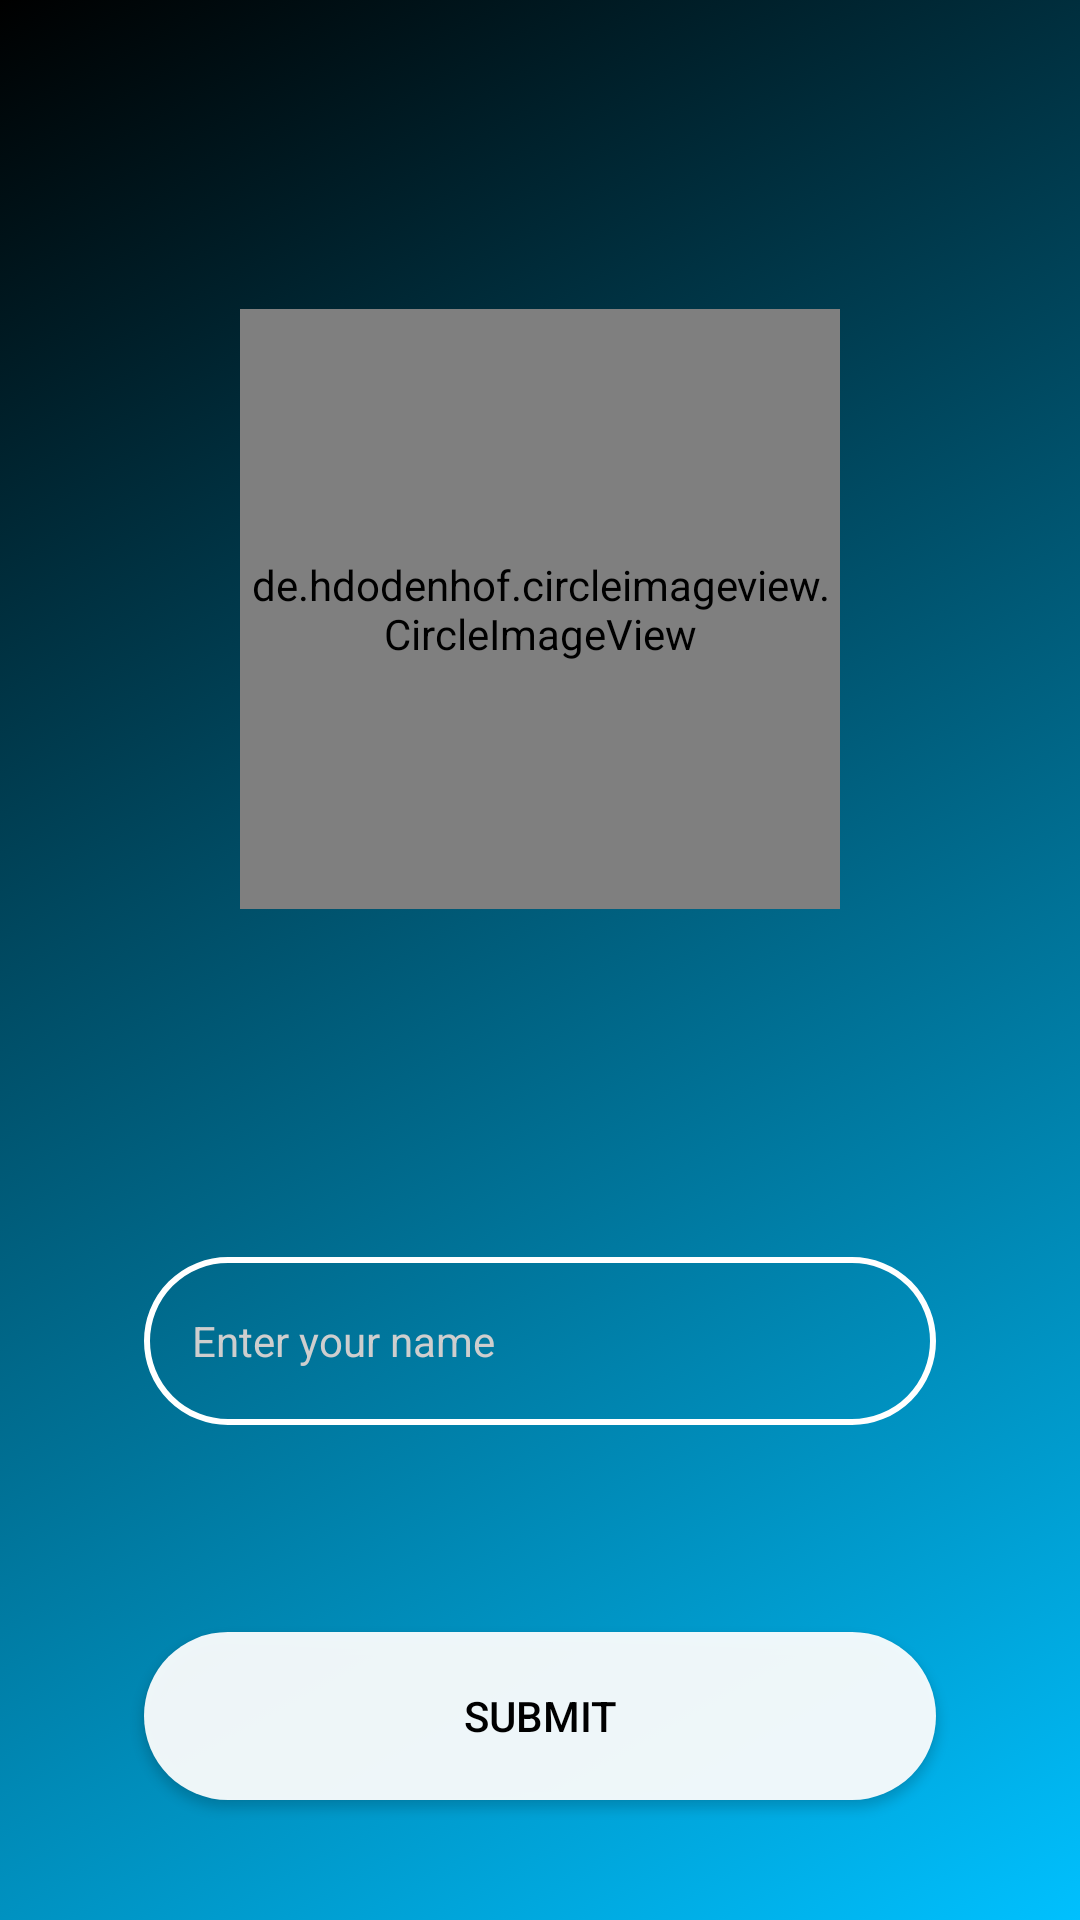

Layout XML and referenced resources for this Android screen:
<!-- AndroidManifest.xml: application theme AppTheme.Base -->
<!-- res/layout/activity_setup.xml -->
<?xml version="1.0" encoding="utf-8"?>
<RelativeLayout xmlns:android="http://schemas.android.com/apk/res/android"
    xmlns:app="http://schemas.android.com/apk/res-auto"
    xmlns:tools="http://schemas.android.com/tools"
    android:layout_width="match_parent"
    android:layout_height="match_parent"
    tools:context="com.grizzly.keepup.login.setup.SetupActivity"
    android:id="@+id/setup_gradient"
    android:background="@drawable/background_gradient_anim">


    <de.hdodenhof.circleimageview.CircleImageView
        android:id="@+id/profile_image_button"
        android:layout_width="200dp"
        android:layout_height="200dp"
        android:layout_above="@+id/setup_name"
        android:layout_centerHorizontal="true"
        android:layout_marginBottom="116dp"
        android:src="@drawable/default_profile" />



    <EditText
        android:id="@+id/setup_name"
        android:layout_width="match_parent"
        android:layout_height="@dimen/button_height"
        android:background="@drawable/rounded_input"
        android:layout_alignParentBottom="true"
        android:layout_alignParentStart="true"
        android:layout_marginBottom="165dp"
        android:textSize="@dimen/button_text_height"
        android:layout_marginLeft="@dimen/button_margin"
        android:layout_marginRight="@dimen/button_margin"
        android:hint="Enter your name"
        tools:ignore="TextFields"
        android:paddingLeft="@dimen/button_padding"
        android:textColor="@color/text_light"
        android:textColorHint="@color/text_gray"/>

    <android.support.v7.widget.AppCompatButton
        android:id="@+id/submit_setup"
        android:layout_width="match_parent"
        android:layout_height="@dimen/button_height"
        android:layout_alignParentBottom="true"
        android:layout_centerHorizontal="true"
        android:layout_marginBottom="40dp"
        android:layout_marginLeft="@dimen/button_margin"
        android:layout_marginRight="@dimen/button_margin"
        android:layout_marginTop="50dp"
        android:background="@drawable/button_background"
        android:text="submit"
        android:textColor="@color/text_dark"
        android:textSize="@dimen/button_text_height"/>

</RelativeLayout>
<!-- resources referenced by this layout -->
<resources>
  <color name="text_dark">#000000</color>
  <color name="text_gray">#cecece</color>
  <color name="text_light">#ffffff</color>
  <dimen name="button_height">56dp</dimen>\
  <dimen name="button_margin">48dp</dimen>
  <dimen name="button_padding">16dp</dimen>
  <dimen name="button_text_height">14sp</dimen>
  <!-- drawable background_gradient_anim (drawable) -->
  <?xml version="1.0" encoding="utf-8"?>
  <animation-list xmlns:android="http://schemas.android.com/apk/res/android">
  
      <item
          android:drawable="@drawable/first_layer"
          android:duration="4500" />
  
      <item
          android:drawable="@drawable/second_layer"
          android:duration="4500" />
  
      <item
          android:drawable="@drawable/third_layer"
          android:duration="4500" />
  
  </animation-list>
  <!-- drawable button_background (drawable) -->
  <?xml version="1.0" encoding="utf-8"?>
  <selector xmlns:android="http://schemas.android.com/apk/res/android">
      
      <item android:state_focused="false" android:state_selected="false" android:state_pressed="false" android:drawable="@drawable/button_press" />
      <item android:state_focused="false" android:state_selected="true" android:state_pressed="false" android:drawable="@drawable/button_press" />
      
      <item android:state_focused="true" android:state_selected="false" android:state_pressed="false" android:drawable="@drawable/button_press" />
      <item android:state_focused="true" android:state_selected="true" android:state_pressed="false" android:drawable="@drawable/button_press" />
      
      <item android:state_pressed="true" android:drawable="@drawable/button_press" />
  </selector>
  <!-- drawable rounded_input (drawable-xhdpi) -->
  <?xml version="1.0" encoding="utf-8"?>
  <selector xmlns:android="http://schemas.android.com/apk/res/android">
      <item>
          <shape android:shape="rectangle">
              <solid android:color="@android:color/transparent"/>
              <stroke android:width="2dp" android:color="#ffffff"/>
              <corners android:radius="32dp"/>
              
              
          </shape>
      </item>
  </selector>
  <style name="AppTheme.Base" parent="Theme.AppCompat.Light.NoActionBar">
          <item name="colorPrimary">#2F3045</item>
          <item name="colorPrimaryDark">#232534</item>
          <item name="colorAccent">#000000</item>
          <item name="android:windowIsTranslucent">true</item>
      </style>
  <!-- drawable first_layer (drawable) -->
  <?xml version="1.0" encoding="utf-8"?>
  <shape xmlns:android="http://schemas.android.com/apk/res/android">
  
      <gradient
          android:startColor="#00C0FE"
          android:endColor="#000000"
          android:angle="135"/>
  
  </shape>
  <!-- drawable second_layer (drawable) -->
  <?xml version="1.0" encoding="utf-8"?>
  <shape xmlns:android="http://schemas.android.com/apk/res/android">
  
      <gradient
          android:startColor="#00C0FE"
          android:endColor="#000000"
          android:angle="45"/>
  
  </shape>
  <!-- drawable third_layer (drawable) -->
  <?xml version="1.0" encoding="utf-8"?>
  <shape xmlns:android="http://schemas.android.com/apk/res/android">
  
      <gradient
          android:startColor="#00C0FE"
          android:endColor="#000000"
          android:angle="90"/>
  
  </shape>
  <!-- drawable button_press (drawable) -->
  <?xml version="1.0" encoding="utf-8"?>
  <shape xmlns:android="http://schemas.android.com/apk/res/android"
      android:shape="rectangle">
      <solid android:color="#eeffffff" />
      <corners
          android:radius="40dp"        />
  
      
          
          
          
  </shape>
</resources>
